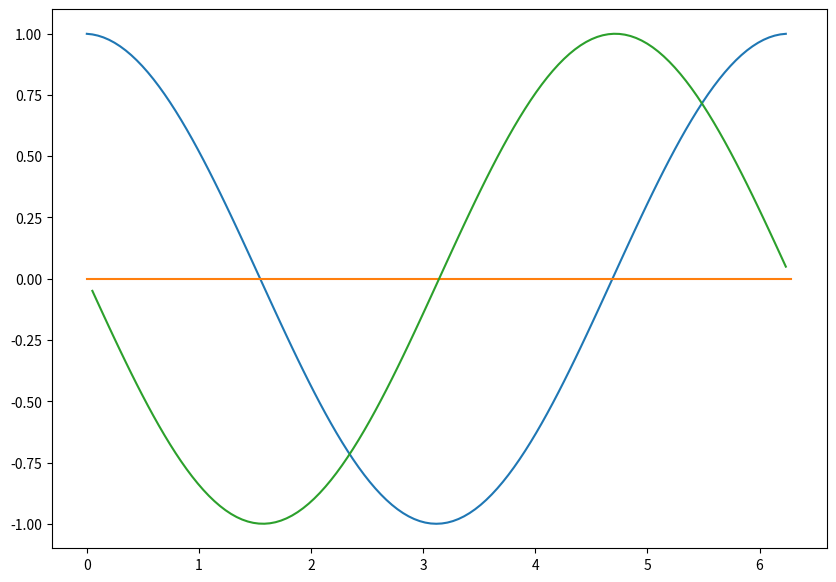

This figure's Python source:
# -*- coding: utf-8 -*-
"""
Created on Sun Aug 16 16:46:41 2020
Quantum Mechanics in Python
Source: https://github.com/mholtrop/QMPython/blob/master/Solving_the_Schrodinger_Equation_Numerically.ipynb
[redacted]
"""

import numpy as np
import matplotlib.pyplot as plt

def rd(dim, off, s=1.):
    return s*np.diag(np.ones(dim), off)


N = 128
p = 2*np.pi

x = np.linspace(0,p, N)

h = x[1]-x[0]

y = np.sin(x)

z = np.zeros_like(x)

plt.figure(figsize=(10,7))

dn = rd(N, 0, -1.)
dnm = rd(N-1, 1)

Md = 1./h*(dn + dnm)
yp = Md.dot(y)
plt.plot(x[:-1],yp[:-1])
plt.plot(x,z)
plt.show()

Mdd = (1./(h*h))*(rd(N-1, -1) + rd(N, 0, -2.) + rd(N-1, 1))
ypp = Mdd.dot(y)
plt.plot(x[1:-1],ypp[1:-1])
plt.show()